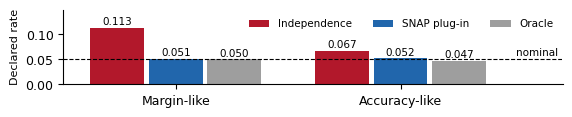

Source code (Python): (Note: this script raises an exception after producing the figure.)
# Teaser figure for main.tex. Values are the null declaration rates printed at
# appendices_bcd.tex:218 (practitioner simulation, 4,000 replicates, true gap zero).
import matplotlib
matplotlib.use("Agg")
import matplotlib.pyplot as plt

rates = {"Margin-like": (0.113, 0.051, 0.050), "Accuracy-like": (0.067, 0.052, 0.047)}
rules = ("Independence", "SNAP plug-in", "Oracle")
colors = ("#b2182b", "#2166ac", "#9e9e9e")
plt.rcParams.update({"font.family": "serif", "font.serif": ["Times New Roman", "Times"], "font.size": 9})
fig, ax = plt.subplots(figsize=(5.6, 1.05))
w = 0.26
for g, (pop, vals) in enumerate(rates.items()):
    for r, v in enumerate(vals):
        x = g + (r - 1) * w
        ax.bar(x, v, w * 0.92, color=colors[r], label=rules[r] if g == 0 else None)
        ax.text(x, v + 0.002, f"{v:.3f}", ha="center", va="bottom", fontsize=7.5)
ax.axhline(0.05, ls="--", lw=0.8, color="black")
ax.text(1.7, 0.053, "nominal", ha="right", va="bottom", fontsize=7.5)
ax.set_xticks([0, 1], list(rates))
ax.set_xlim(-0.5, 1.72); ax.set_yticks([0, 0.05, 0.1])
ax.set_ylim(0, 0.15)
ax.set_ylabel("Declared rate", fontsize=8)
ax.spines[["top", "right"]].set_visible(False)
ax.legend(frameon=False, fontsize=7.5, loc="upper right", ncol=3)
fig.tight_layout(pad=0.3)
fig.savefig("deliverables/figures/teaser.pdf")
